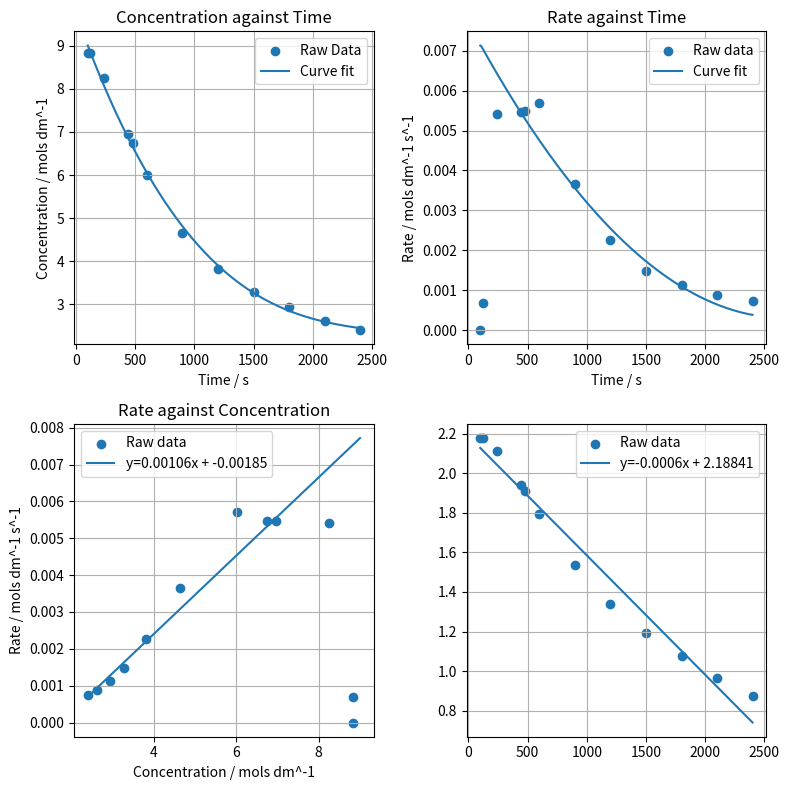

The script that saved this image:
import numpy as np
import matplotlib.pyplot as plt

#Create figure with 1 row 3 collumns
fig1, ([ax1, ax2], [ax3, ax4]) = plt.subplots(2,2,figsize=(8,8))

#Defines data arrays for x and y (obtained during practical)
x_arr = [100,120,240,440,480,600,900,1200,1500,1800,2100,2400]
y_arr = [8.83,8.83,8.26,6.96,6.75,6.01,4.65,3.82,3.29,2.93,2.62,2.4]

#finds 3rd degree polynomial line that follows data closest
poly_coefficients = np.polyfit(x_arr, y_arr, 3)
smooth_x = np.linspace(100, 2400, 200) #Creates smooth x array with 200 even points between 100s and 2400s
smooth_y = np.polyval(poly_coefficients, smooth_x) #Subs smooth values of x into polynomial

#Finds rate based on polynomial values and obtained values seperately
smooth_rate = -np.gradient(smooth_y, smooth_x)
rate = -np.gradient(y_arr,x_arr)

#Finds rate slope and intercept when plotted against concentration
rate_slope, rate_intercept = np.polyfit(smooth_y, smooth_rate, 1)
rate_fit_line = rate_slope * smooth_y + rate_intercept #straight line equation for line of best fit of rate against concentration

#List of ln(conc)
ln_y = np.log(np.array(y_arr))
rate_slope2, rate_intercept2 = np.polyfit(x_arr, ln_y, 1)
rate_fit_line2 = rate_slope2 * np.array(x_arr) + rate_intercept2

#Plots smoothed curve and points used : concentration vs time
ax1.scatter(x_arr,y_arr, label = "Raw Data")
ax1.plot(smooth_x,smooth_y,label = "Curve fit")
ax1.set_title("Concentration against Time")
ax1.set_ylabel("Concentration / mols dm^-1")
ax1.set_xlabel("Time / s")
ax1.grid(True)
ax1.legend()

#Rate vs time
ax2.scatter(x_arr, rate, label= "Raw data")
ax2.plot(smooth_x, smooth_rate, label ="Curve fit")
ax2.set_title("Rate against Time")
ax2.set_ylabel("Rate / mols dm^-1 s^-1")
ax2.set_xlabel("Time / s")
ax2.grid(True)
ax2.legend()

#Rate vs concentration
ax3.scatter(y_arr,rate, label = "Raw data")
ax3.plot(smooth_y,rate_fit_line, label = f"y={round(rate_slope,5)}x + {round(rate_intercept,5)}")
ax3.set_title("Rate against Concentration")
ax3.set_ylabel("Rate / mols dm^-1 s^-1")
ax3.set_xlabel("Concentration / mols dm^-1")
ax3.grid(True)
ax3.legend()

#Ln conc against time
ax4.scatter(x_arr,ln_y, label = "Raw data")
ax4.plot(x_arr,rate_fit_line2,label = f"y={round(rate_slope2,5)}x + {round(rate_intercept2,5)}")
ax4.grid(True)
ax4.legend()

#Neat layout
plt.tight_layout()
plt.show()
